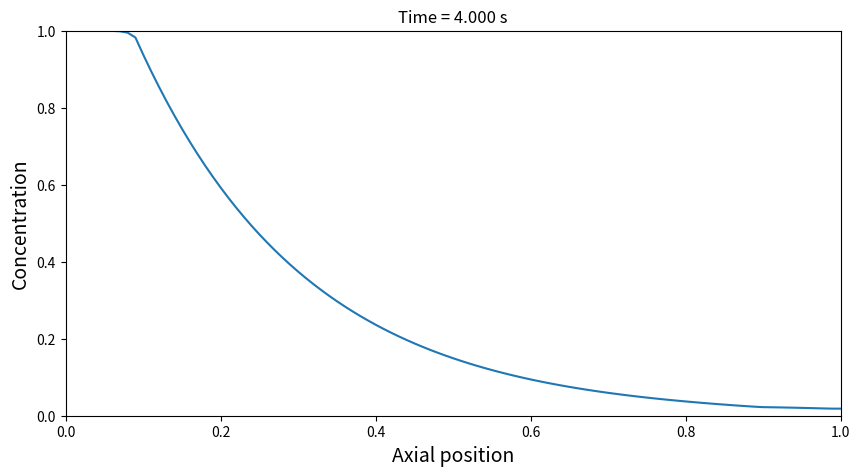

Recreate this plot in Python.
import numpy as np
import matplotlib.pyplot as plt

# Getting all the variables
Nx = 100 ## Grid points
Nt = 1000 # Time steps
diam = 0.04 # Diameter
phiv = 6.3e-4 #volumetric flow rate
D = 1e-3
cL = 1 # Inlet conc
cR = 0 
t_end = 4 # 4 sec
x_end = 1 # Length
kR = 1.2 

u = phiv / (np.pi*(diam/2)**2) 

dt = t_end / Nt
dx  = x_end / Nx

#Fourier Number
Fo = D * dt / dx**2
#print(Fo)
#Uncomment above line to verify that the Fourier number is less than 0.5

# Courant number
Co = u* dt /dx
#print(Co)
#Uncomment to see that Co is less than 1

x = np.linspace(0,x_end, Nx+1)
c = np.zeros(Nx+1)

c[0] = cL
c[Nx] = cR
t = 0


def reaction(c):
    return -kR*c

plt.ion()
figure, ax = plt.subplots(figsize = (10, 5))
line = []
line += ax.plot(x, c)
plt.title(f"Time: {t:5.3f} s", fontsize = 16)
plt.xlabel('Axial position', fontsize = 14)
plt.ylabel('Concentration', fontsize=14)
plt.xlim(0, x_end)
plt.ylim(0, max(cL, cR))
plt.grid
iplot = 0

for n in range(Nt):
    t += dt
    c_old = np.copy(c) ## doing c_old = c then modification of c_old will also modify c
    c[0] = cL

    rxn = reaction(c_old)
    for i in range(1, Nx):
        if dx*i < 0.1 or dx*i>0.9:
            c[i] = c_old[i] + Fo *c_old[i-1] -2*Fo*c_old[i] + Fo*c_old[i+1] - Co*0.5*(c_old[i]-c_old[i-1]) # No reaction
        else:
            c[i] = c_old[i] + Fo *c_old[i-1] -2*Fo*c_old[i] + Fo*c_old[i+1] - Co*0.5*(c_old[i]-c_old[i-1]) + rxn[i]*dt
    c[Nx] = c[Nx-1]

    iplot += 1
    if (iplot % 10 == 0):
        plt.title(f"Time = {t:5.3f} s")
        line[0].set_ydata(c)
        figure.canvas.draw()
        figure.canvas.flush_events()
        iplot = 0


plt.show()


